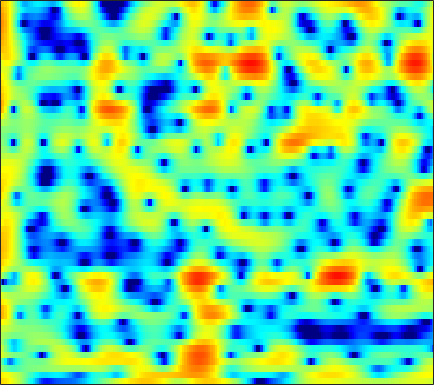

Source data for this figure (header and first rows):
5.8259, 5.5952, 5.2392, 4.8142, 4.454, 3.9099, 3.2868, 2.7698, 2.0026, 1.1351, 0.16383, -0.63934, -1.7996, -3.081, -4.1238, -5.6418, -7.3018, -8.6137, -10.358, -11.863, -12.84, -13.067, -12.81, -12.241
4.893, 4.691, 4.371, 4, 3.691, 3.238, 2.738, 2.333, 1.745, 1.101, 0.3979, -0.1674, -0.9798, -1.844, -2.513, -3.41, -4.258, -4.817, -5.394, -5.719, -5.79, -5.714, -5.511, -5.29
1.02, 0.3089, -0.6424, -1.479, -1.94, -2.243, -2.196, -2, -1.63, -1.235, -0.8825, -0.6653, -0.4356, -0.2767, -0.1923, -0.09417, -0.01702, 0.04143, 0.1311, 0.2406, 0.3731, 0.4763, 0.6228, 0.7694
-0.5024, -2.232, -5.038, -8.143, -9.671, -8.848, -6.514, -4.938, -3.323, -2.168, -1.389, -0.9937, -0.6775, -0.5493, -0.5432, -0.6001, -0.6787, -0.7184, -0.6847, -0.4998, -0.1552, 0.1918, 0.737, 1.319
3.492, 2.75, 1.815, 0.9956, 0.507, 0.03377, -0.2345, -0.3345, -0.3858, -0.409, -0.475, -0.6093, -0.9466, -1.572, -2.282, -3.68, -5.84, -8.303, -13.87, -21.39, -11.86, -7.65, -4.004, -1.561
2.881, 1.776, 0.09189, -1.825, -3.345, -5.2, -6.097, -5.845, -4.694, -3.345, -2.169, -1.501, -0.8767, -0.5468, -0.4702, -0.5607, -0.8037, -1.023, -1.216, -1.16, -0.7856, -0.3361, 0.3692, 1.102
1.532, 0.5813, -0.9385, -2.743, -4.212, -5.989, -6.738, -6.301, -4.915, -3.373, -2.033, -1.216, -0.3565, 0.2833, 0.6409, 0.995, 1.24, 1.365, 1.489, 1.571, 1.647, 1.682, 1.689, 1.651
1.649, 1.379, 0.9584, 0.5101, 0.1947, -0.1441, -0.3614, -0.4334, -0.4143, -0.2806, -0.08462, 0.07965, 0.2972, 0.4901, 0.608, 0.7281, 0.8024, 0.8284, 0.8216, 0.7582, 0.6428, 0.5217, 0.3036, 0.004505
2.627, 2.523, 2.294, 1.995, 1.741, 1.393, 1.062, 0.8434, 0.5911, 0.3975, 0.2663, 0.2005, 0.1475, 0.1151, 0.09044, 0.03708, -0.04055, -0.1184, -0.2531, -0.4175, -0.6175, -0.7905, -1.057, -1.376
4.754, 4.477, 3.95, 3.267, 2.667, 1.786, 0.8817, 0.2522, -0.4326, -0.8637, -1.036, -1.034, -0.9424, -0.8567, -0.8303, -0.8849, -1.057, -1.248, -1.547, -1.853, -2.131, -2.297, -2.433, -2.52
7.446, 6.905, 5.923, 4.603, 3.336, 1.172, -1.735, -4.559, -9.042, -10.16, -6.806, -4.675, -2.808, -1.813, -1.502, -1.574, -2.169, -2.943, -4.433, -6.2, -7.648, -7.883, -6.9, -5.367
7.208, 6.666, 5.735, 4.545, 3.475, 1.803, -0.1278, -1.598, -3.185, -3.751, -3.283, -2.671, -1.953, -1.589, -1.602, -2.039, -2.989, -4.084, -6.166, -8.894, -11.6, -12, -9.883, -7.407
5.258, 4.826, 4.181, 3.478, 2.938, 2.224, 1.542, 1.085, 0.5838, 0.2353, 0.01016, -0.1158, -0.2838, -0.4848, -0.7083, -1.142, -1.739, -2.251, -3.029, -3.776, -4.371, -4.69, -4.91, -4.99
3.439, 2.953, 2.389, 1.947, 1.692, 1.459, 1.33, 1.284, 1.262, 1.286, 1.329, 1.346, 1.318, 1.215, 1.077, 0.8031, 0.4172, 0.07854, -0.4775, -1.129, -1.825, -2.369, -3.148, -3.994
-0.212, -1.192, -1.809, -1.8, -1.586, -1.158, -0.5954, -0.09624, 0.6225, 1.341, 2.017, 2.459, 2.915, 3.165, 3.228, 3.151, 2.882, 2.541, 1.951, 1.169, 0.2099, -0.6046, -1.829, -3.163
-10.44, -24.96, -11.7, -7.882, -7.034, -7.119, -7.081, -5.921, -3.192, -0.5701, 1.472, 2.627, 3.75, 4.461, 4.747, 4.824, 4.581, 4.197, 3.438, 2.405, 1.056, -0.165, -1.988, -3.911
2.007, 0.6839, -0.8022, -2.288, -3.609, -5.799, -7.431, -6.516, -3.469, -0.7022, 1.345, 2.474, 3.489, 4.089, 4.309, 4.297, 3.991, 3.554, 2.671, 1.462, -0.1731, -1.771, -4.521, -8.458
5.108, 4.365, 3.396, 2.468, 1.825, 1.126, 0.6584, 0.4999, 0.5218, 0.6837, 0.8704, 0.9781, 1.035, 0.9534, 0.8055, 0.5248, 0.117, -0.2622, -0.9497, -1.794, -2.809, -3.695, -5.066, -6.396
6.122, 5.684, 5.046, 4.362, 3.817, 3.082, 2.347, 1.785, 1.007, 0.1953, -0.6719, -1.36, -2.275, -3.159, -3.748, -4.351, -4.758, -4.913, -5.013, -5.15, -5.336, -5.519, -5.834, -6.195
6.766, 6.477, 5.963, 5.321, 4.756, 3.878, 2.86, 1.987, 0.6576, -0.8739, -2.679, -4.28, -6.76, -9.645, -11.84, -13.62, -12.81, -11.52, -9.86, -8.663, -7.921, -7.594, -7.336, -7.353
6.941, 6.726, 6.28, 5.652, 5.066, 4.11, 2.951, 1.948, 0.4068, -1.408, -3.519, -5.361, -8.267, -11.77, -14.68, -16.99, -15.46, -13.48, -11.47, -10.09, -9.226, -8.864, -8.791, -9.026
6.76, 6.611, 6.24, 5.653, 5.075, 4.12, 2.94, 1.924, 0.3917, -1.32, -3.15, -4.561, -6.403, -8.005, -8.937, -9.75, -10.02, -9.902, -9.512, -9.133, -8.822, -8.769, -8.978, -9.524
6.439, 6.414, 6.176, 5.694, 5.158, 4.219, 3.009, 1.909, 0.1996, -1.783, -4.01, -5.744, -8.042, -9.878, -10.69, -10.94, -10.52, -10.09, -9.409, -8.756, -8.24, -7.927, -7.658, -7.654
5.683, 5.881, 5.885, 5.598, 5.177, 4.331, 3.157, 2.03, 0.1709, -2.188, -5.235, -8.145, -13.57, -24.65, -29.52, -17.8, -14.04, -12.39, -10.97, -9.82, -8.74, -7.923, -6.871, -5.935
4.341, 4.811, 5.107, 5.057, 4.812, 4.195, 3.273, 2.381, 0.9055, -0.8737, -2.985, -4.722, -7.115, -9.243, -10.41, -11.39, -12.35, -13.14, -14.46, -15, -13.13, -10.93, -8.13, -5.797
3.163, 3.724, 4.114, 4.134, 3.954, 3.499, 2.825, 2.214, 1.279, 0.2246, -0.916, -1.83, -3.066, -4.37, -5.374, -6.846, -8.695, -10.46, -13.33, -15.39, -13.01, -10.14, -6.867, -4.431
2.94, 3.169, 3.139, 2.783, 2.331, 1.586, 0.7956, 0.2492, -0.3336, -0.7668, -1.09, -1.338, -1.71, -2.154, -2.548, -3.137, -3.71, -4.137, -4.493, -4.503, -4.068, -3.499, -2.527, -1.496
3.91, 3.578, 2.761, 1.479, 0.1696, -2.04, -4.532, -5.983, -6.146, -4.772, -3.323, -2.473, -1.73, -1.316, -1.187, -1.162, -1.219, -1.266, -1.305, -1.233, -1.032, -0.777, -0.3688, 0.129
5.394, 4.797, 3.639, 1.979, 0.3038, -2.707, -6.892, -10.13, -9.493, -6.02, -3.602, -2.427, -1.456, -0.992, -0.866, -0.9105, -1.145, -1.333, -1.592, -1.746, -1.735, -1.617, -1.293, -0.8345
6.014, 5.569, 4.793, 3.8, 2.952, 1.736, 0.615, -0.05289, -0.5926, -0.7852, -0.8213, -0.8855, -1.103, -1.547, -2.03, -2.895, -3.985, -4.894, -6.114, -7.147, -7.666, -7.619, -6.917, -5.829
5.673, 5.486, 5.12, 4.629, 4.195, 3.562, 2.893, 2.387, 1.71, 1.011, 0.2516, -0.3928, -1.418, -2.676, -3.831, -5.706, -8.03, -10.23, -13.89, -19.02, -25.15, -22.95, -17.59, -13.69
4.997, 5.031, 4.948, 4.744, 4.51, 4.112, 3.608, 3.168, 2.489, 1.691, 0.7418, -0.08257, -1.377, -2.946, -4.348, -6.57, -9.25, -11.66, -15.4, -19.55, -23.05, -24.15, -22.29, -18.53
4.18, 4.361, 4.47, 4.447, 4.347, 4.108, 3.755, 3.416, 2.855, 2.167, 1.316, 0.569, -0.6044, -2.002, -3.221, -5.095, -7.255, -9.13, -11.97, -15.38, -19.62, -23.02, -22.22, -17.43
3.132, 3.37, 3.561, 3.615, 3.589, 3.469, 3.277, 3.078, 2.74, 2.3, 1.739, 1.219, 0.3884, -0.6065, -1.453, -2.72, -4.128, -5.216, -6.683, -8.018, -9.036, -9.454, -9.354, -8.645
1.877, 2.071, 2.159, 2.103, 2.009, 1.896, 1.835, 1.84, 1.88, 1.879, 1.788, 1.607, 1.211, 0.617, 0.05719, -0.8132, -1.795, -2.511, -3.392, -4.058, -4.413, -4.448, -4.256, -3.785
0.8653, 0.8967, 0.5048, -0.2937, -1.062, -1.91, -1.97, -1.371, -0.1814, 0.9474, 1.726, 2.057, 2.136, 1.822, 1.337, 0.3933, -0.8237, -1.883, -3.256, -4.199, -4.271, -3.749, -2.645, -1.444
0.294, 0.2003, -0.6994, -2.739, -5.465, -12.99, -17.09, -8.112, -2.873, -0.03844, 1.606, 2.311, 2.686, 2.503, 2, 0.8076, -1.085, -3.2, -7.619, -17.68, -15.09, -8.28, -3.673, -0.9169
-0.2625, -0.2302, -0.5673, -1.279, -1.916, -2.567, -2.555, -2.024, -0.9537, 0.1278, 0.9692, 1.373, 1.601, 1.459, 1.115, 0.329, -0.8136, -1.86, -3.297, -4.306, -4.236, -3.482, -2.103, -0.727
0.3392, 0.36, 0.2466, 0.03674, -0.1166, -0.2652, -0.2547, -0.1512, 0.08974, 0.3905, 0.6467, 0.7832, 0.8393, 0.725, 0.534, 0.1539, -0.3379, -0.7142, -1.178, -1.486, -1.577, -1.497, -1.193, -0.7968
1.915, 1.7, 1.304, 0.8686, 0.5605, 0.2412, 0.09587, 0.1026, 0.2523, 0.4739, 0.6864, 0.8069, 0.8498, 0.7617, 0.6056, 0.3106, -0.07433, -0.3735, -0.7778, -1.129, -1.368, -1.5, -1.554, -1.5
4.389, 3.694, 2.516, 1.133, 0.05131, -1.104, -1.529, -1.264, -0.4719, 0.3821, 1.077, 1.404, 1.596, 1.514, 1.285, 0.7867, 0.1337, -0.4176, -1.166, -1.846, -2.389, -2.705, -3, -3.123
7.332, 6.177, 4.095, 1.065, -2.273, -10.42, -15.26, -6.702, -1.897, 0.6051, 1.954, 2.479, 2.688, 2.393, 1.878, 0.7956, -0.6536, -1.971, -3.809, -5.399, -6.483, -6.842, -7.162, -7.483
7.723, 6.735, 5.142, 3.255, 1.766, 0.07578, -0.6541, -0.4393, 0.3392, 1.114, 1.575, 1.672, 1.403, 0.6562, -0.2393, -1.976, -4.522, -7.19, -12.43, -22.2, -21.31, -16.94, -15.05, -16.11
6.842, 6.171, 5.185, 4.159, 3.418, 2.548, 1.887, 1.533, 1.202, 0.9397, 0.6727, 0.3821, -0.1901, -1.028, -1.882, -3.314, -5.211, -6.91, -9.399, -11.55, -12.61, -12.71, -12.85, -13.19
6.199, 5.66, 4.864, 4.019, 3.374, 2.533, 1.772, 1.276, 0.7301, 0.301, -0.0572, -0.3229, -0.6923, -1.151, -1.6, -2.322, -3.163, -3.833, -4.745, -5.578, -6.293, -6.622, -6.98, -7.228
5.598, 5.093, 4.278, 3.298, 2.455, 1.244, 0.04042, -0.7462, -1.463, -1.706, -1.623, -1.429, -1.159, -0.975, -0.9051, -0.967, -1.119, -1.286, -1.555, -1.854, -2.122, -2.333, -2.536, -2.725
4.628, 4.296, 3.559, 2.374, 1.131, -1.116, -4.208, -7.051, -9.707, -8.035, -5.248, -3.654, -2.188, -1.226, -0.7175, -0.2366, 0.05553, 0.1829, 0.2892, 0.3383, 0.3542, 0.2876, 0.1863, 0.07366
3.012, 3.42, 3.389, 2.671, 1.681, -0.318, -3.187, -5.733, -8.078, -6.961, -4.863, -3.632, -2.504, -1.759, -1.372, -0.8871, -0.454, -0.1423, 0.2221, 0.5126, 0.6593, 0.7467, 0.7177, 0.6108
2.833, 3.915, 4.553, 4.513, 4.117, 3.209, 2.046, 1.126, -0.01861, -0.9728, -1.837, -2.521, -3.455, -4.307, -4.734, -4.718, -4.038, -3.299, -2.346, -1.672, -1.313, -1.132, -1.192, -1.507
5.31, 5.664, 5.843, 5.683, 5.337, 4.607, 3.621, 2.726, 1.347, -0.3066, -2.328, -4.187, -7.515, -12.71, -19.57, -19.7, -12.14, -9.383, -7.162, -5.901, -5.317, -5.311, -5.716, -6.608
6.65, 6.526, 6.221, 5.71, 5.193, 4.314, 3.212, 2.247, 0.7495, -0.9793, -2.949, -4.614, -7.072, -9.505, -10.93, -11.75, -11.34, -10.75, -10.05, -9.651, -9.522, -9.797, -10.45, -11.56
7.275, 6.953, 6.376, 5.616, 4.929, 3.858, 2.612, 1.578, 0.08486, -1.515, -3.193, -4.47, -6.124, -7.665, -8.66, -9.844, -10.83, -11.38, -12.09, -12.73, -13.27, -13.41, -13.6, -13.83
7.846, 7.407, 6.634, 5.658, 4.784, 3.452, 1.947, 0.7191, -0.9757, -2.689, -4.343, -5.494, -6.937, -8.331, -9.355, -10.76, -12.33, -13.71, -15.83, -18.06, -19.43, -18.97, -17.45, -15.87
8.425, 7.894, 6.957, 5.75, 4.657, 2.932, 0.9131, -0.7866, -3.264, -5.763, -7.892, -9.017, -9.831, -10.3, -10.78, -11.65, -13.02, -14.59, -17.64, -22.36, -28.69, -24.97, -19.57, -16.17
8.689, 8.12, 7.108, 5.769, 4.536, 2.517, 0.003425, -2.307, -6.211, -11.84, -22.17, -23.45, -15.61, -12.52, -11.46, -11.01, -11.29, -11.81, -12.79, -13.71, -14.39, -14.42, -14.03, -13.33
8.335, 7.829, 6.895, 5.643, 4.491, 2.665, 0.4731, -1.403, -4.19, -7.069, -9.398, -10.29, -10.19, -9.592, -9.129, -8.786, -8.773, -8.942, -9.359, -9.979, -10.66, -11.4, -12.49, -13.72
7.599, 7.243, 6.497, 5.446, 4.462, 2.923, 1.159, -0.2506, -2.142, -3.869, -5.232, -5.915, -6.42, -6.587, -6.6, -6.539, -6.537, -6.648, -6.989, -7.603, -8.494, -9.481, -11.31, -14.24
6.759, 6.602, 6.077, 5.191, 4.282, 2.752, 0.8789, -0.7394, -3.072, -5.381, -7.087, -7.612, -7.402, -6.651, -6.092, -5.506, -5.154, -5.054, -5.13, -5.411, -5.907, -6.291, -6.892, -7.378
